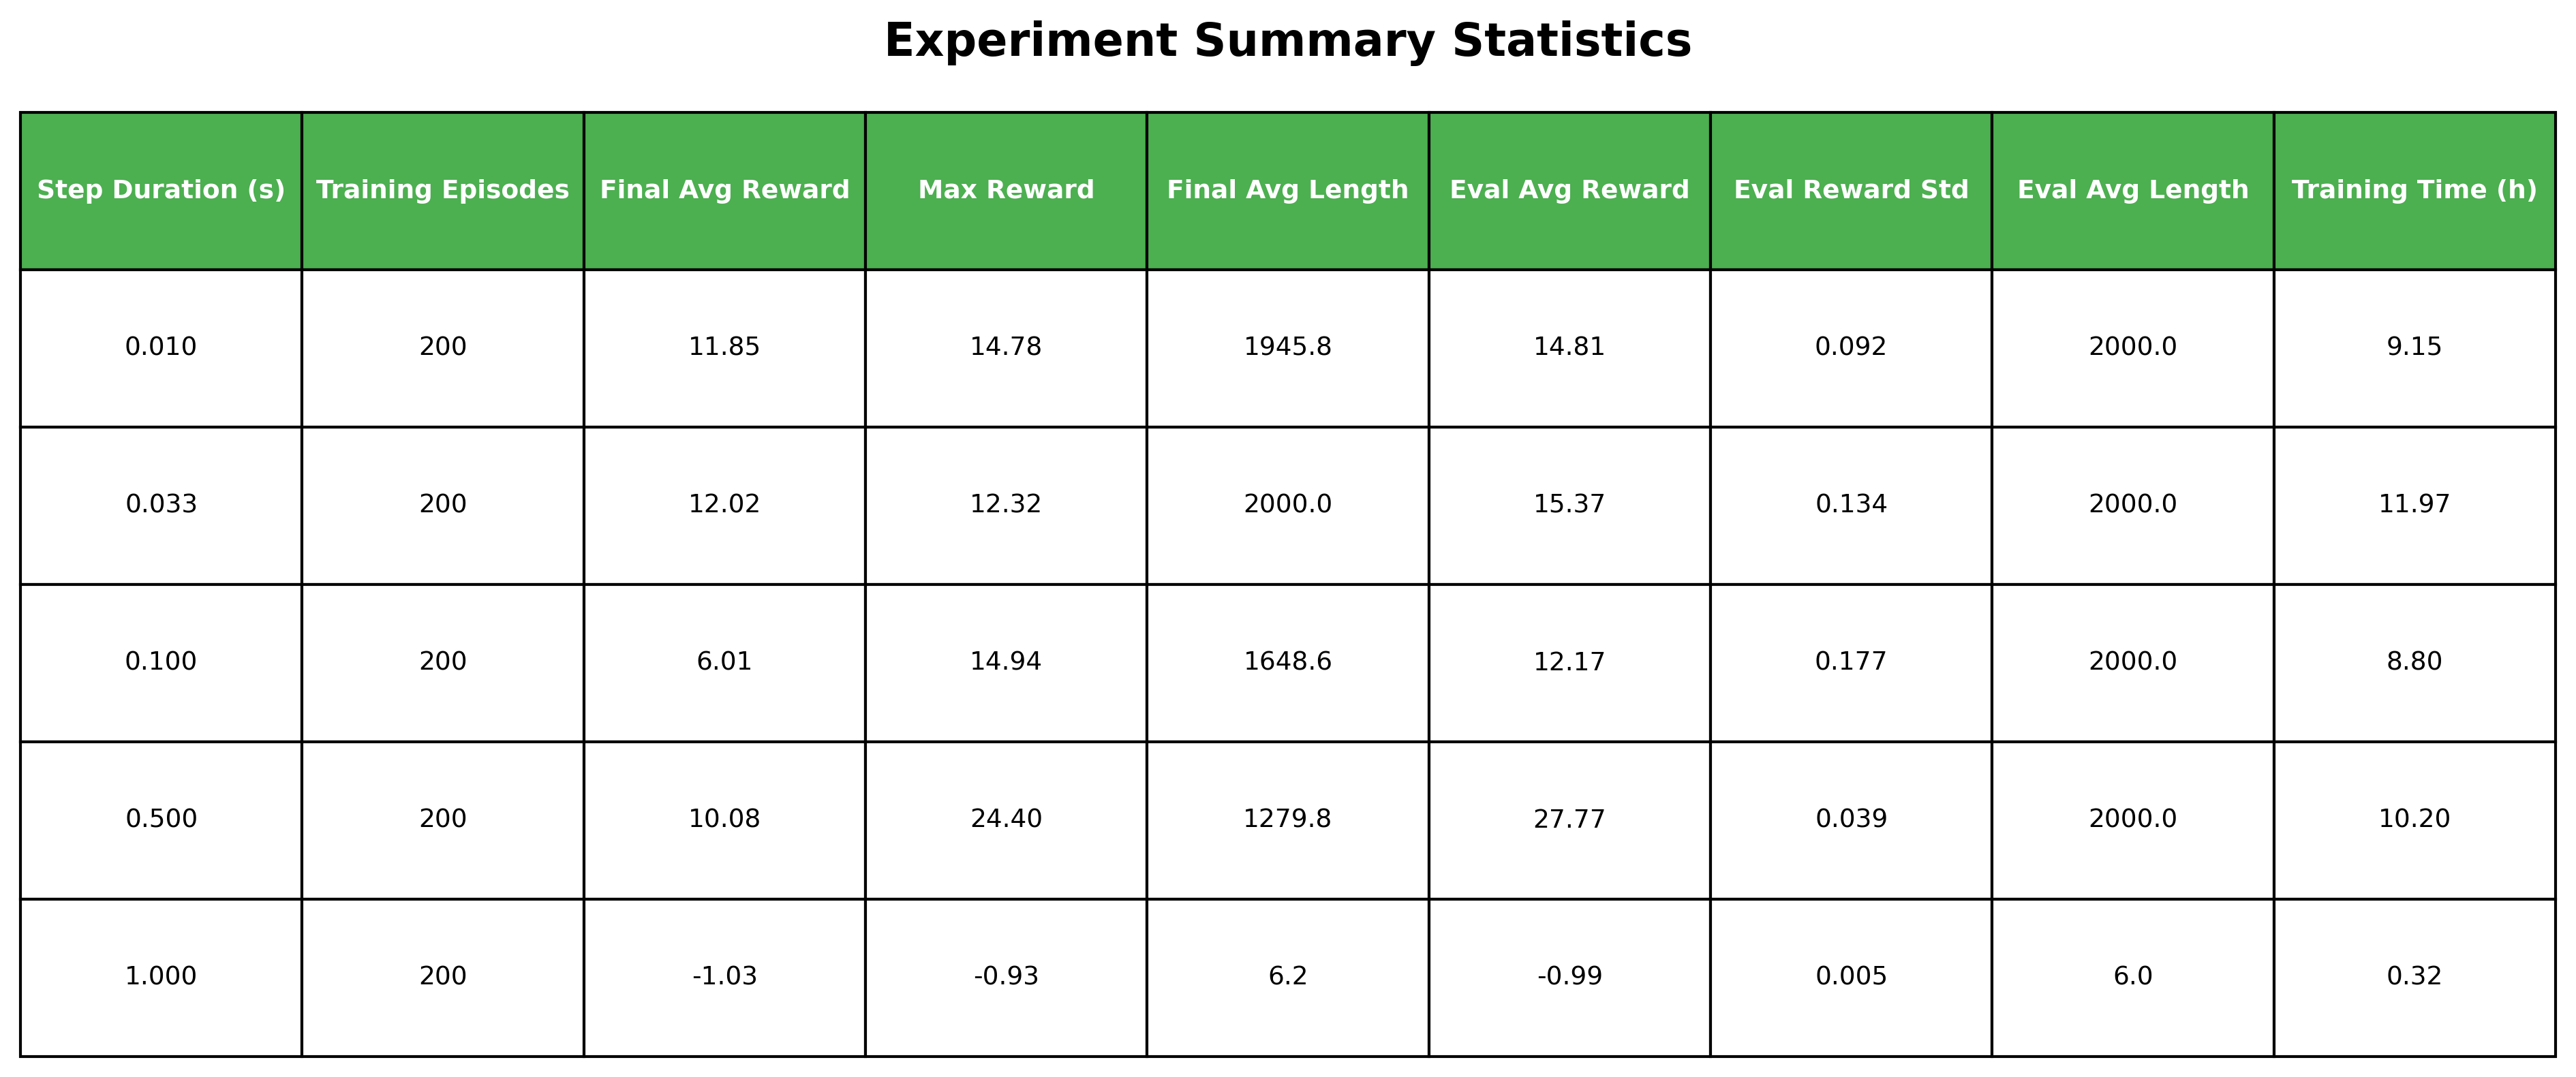

The file beside this chart, header and first rows:
Step Duration (s), Training Episodes, Final Avg Reward, Max Reward, Final Avg Length, Eval Avg Reward, Eval Reward Std, Eval Avg Length, Training Time (h)
0.010, 200, 11.85, 14.78, 1946, 14.81, 0.092, 2000, 9.15
0.033, 200, 12.02, 12.32, 2000, 15.37, 0.134, 2000, 11.97
0.050, 200, N/A, N/A, N/A, 15.45, 0.187, 2000, N/A
0.100, 200, 6.01, 14.94, 1649, 12.17, 0.177, 2000, 8.80
0.500, 200, 10.08, 24.40, 1280, 27.77, 0.039, 2000, 10.20
1.000, 200, -1.03, -0.93, 6.2, -0.99, 0.005, 6.0, 0.32
